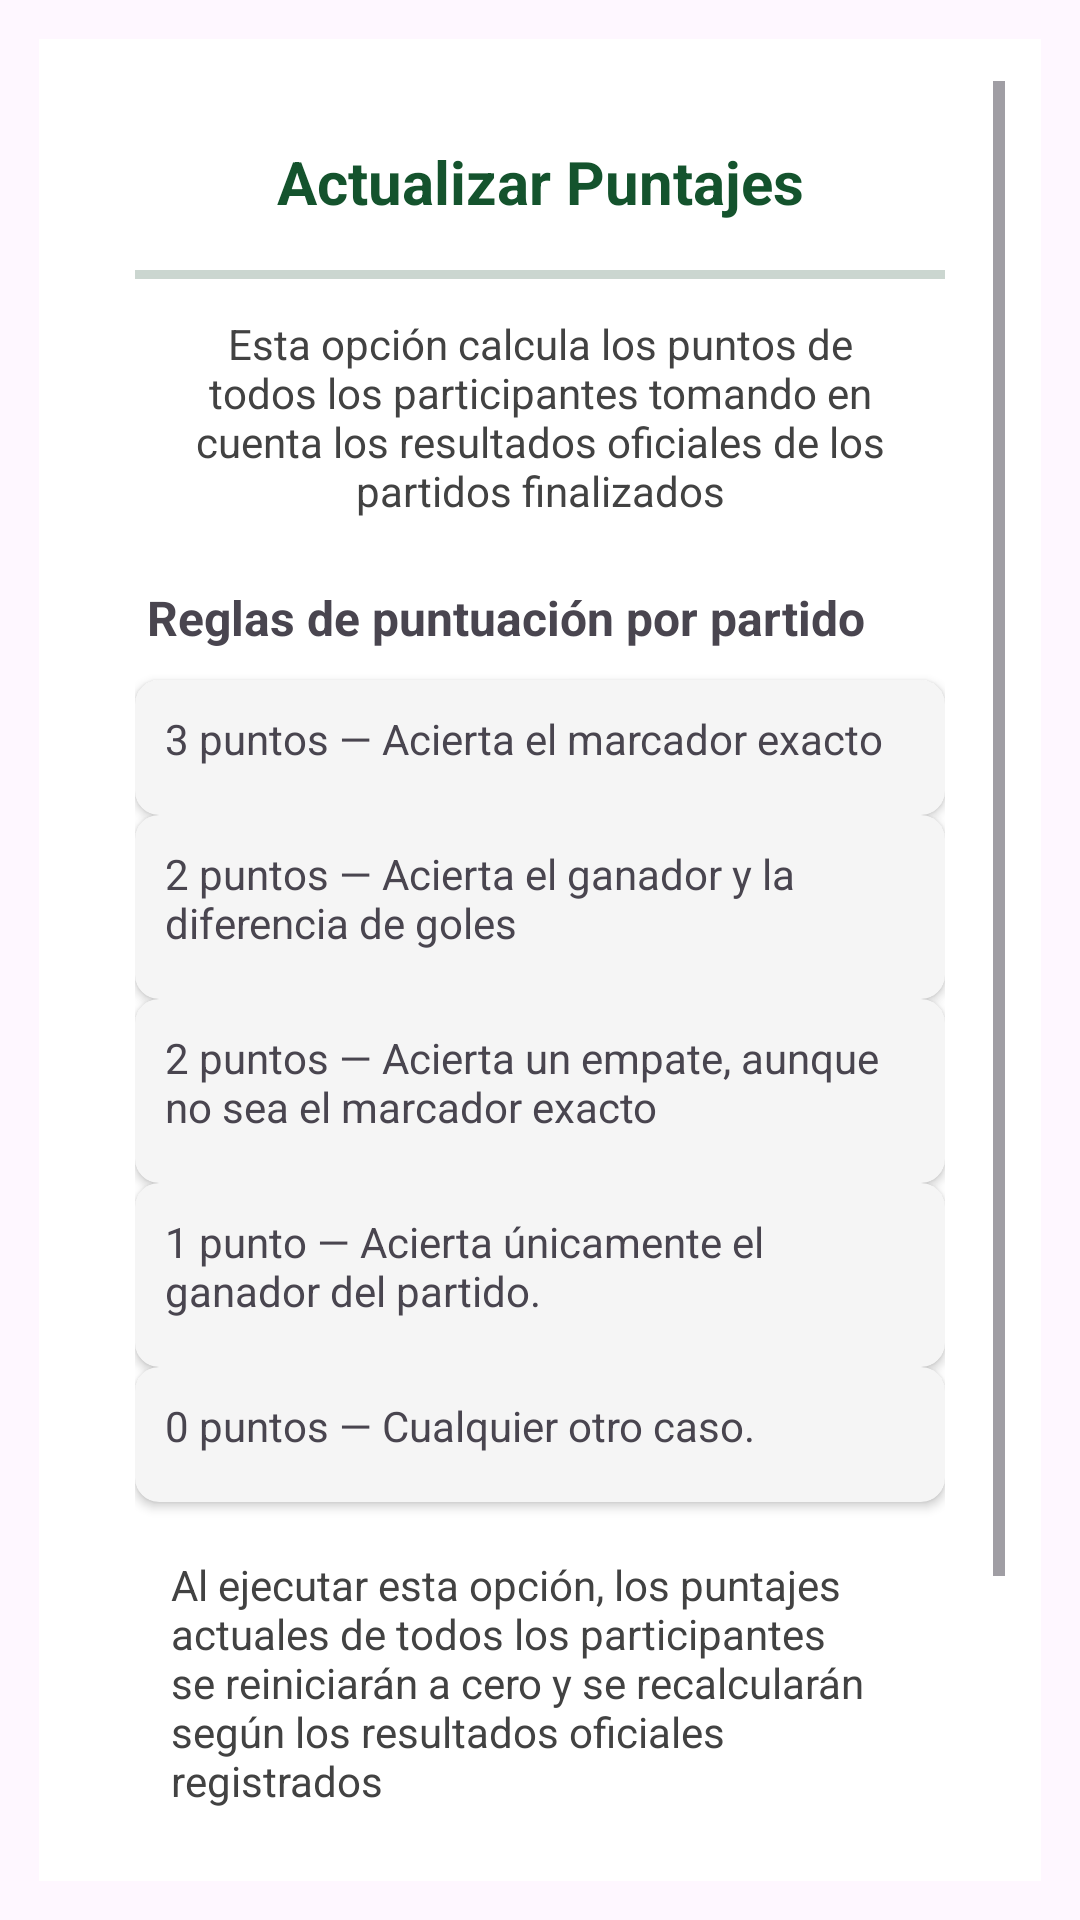

The Android layout XML behind this screen, and the referenced resources:
<!-- AndroidManifest.xml: application theme Theme.PronosticoDePartidos -->
<!-- res/layout/activity_actualizar_puntajes.xml -->
<?xml version="1.0" encoding="utf-8"?>
<androidx.constraintlayout.widget.ConstraintLayout xmlns:android="http://schemas.android.com/apk/res/android"
    xmlns:app="http://schemas.android.com/apk/res-auto"
    xmlns:tools="http://schemas.android.com/tools"
    android:id="@+id/main"
    android:layout_width="match_parent"
    android:layout_height="match_parent"
    android:padding="12dp"
    tools:context=".ActualizarPuntajesActivity">

    <ScrollView
        android:layout_width="0dp"
        android:layout_height="0dp"
        android:layout_marginStart="1dp"
        android:layout_marginTop="1dp"
        android:layout_marginEnd="1dp"
        android:layout_marginBottom="1dp"
        android:background="#FFFFFF"
        android:paddingLeft="12dp"
        android:paddingTop="14dp"
        android:paddingRight="12dp"
        android:paddingBottom="14dp"
        app:layout_constraintBottom_toBottomOf="parent"
        app:layout_constraintEnd_toEndOf="parent"
        app:layout_constraintStart_toStartOf="parent"
        app:layout_constraintTop_toTopOf="parent">

        <LinearLayout
            android:layout_width="match_parent"
            android:layout_height="wrap_content"
            android:orientation="vertical"
            android:paddingLeft="20dp"
            android:paddingTop="20dp"
            android:paddingRight="20dp"
            android:paddingBottom="20dp">

            <TextView
                android:id="@+id/textView"
                android:layout_width="match_parent"
                android:layout_height="wrap_content"
                android:layout_marginBottom="16dp"
                android:text="Actualizar Puntajes"
                android:textAlignment="center"
                android:textColor="#14532D"
                android:textSize="20sp"
                android:textStyle="bold" />

            <View
                android:id="@+id/view"
                android:layout_width="300dp"
                android:layout_height="3dp"
                android:layout_gravity="center"
                android:layout_marginBottom="0dp"
                android:background="#CBD6D0"
                android:textAlignment="center" />

            <TextView
                android:id="@+id/textView6"
                android:layout_width="match_parent"
                android:layout_height="wrap_content"
                android:layout_marginBottom="10dp"
                android:padding="12dp"
                android:text="Esta opción calcula los puntos de todos los participantes tomando en cuenta los resultados oficiales de los partidos finalizados"
                android:textAlignment="center"
                android:textColor="#424242" />

            <TextView
                android:id="@+id/textView8"
                android:layout_width="match_parent"
                android:layout_height="wrap_content"
                android:layout_marginBottom="10dp"
                android:text=" Reglas de puntuación por partido"
                android:textSize="16sp"
                android:textStyle="bold" />

            <androidx.cardview.widget.CardView
                android:layout_width="match_parent"
                android:layout_height="match_parent"
                app:cardBackgroundColor="#F5F5F5"
                app:cardCornerRadius="8dp">

                <TextView
                    android:id="@+id/textView13"
                    android:layout_width="match_parent"
                    android:layout_height="wrap_content"
                    android:layout_marginBottom="6dp"
                    android:padding="10dp"
                    android:paddingBottom="8dp"
                    android:text="3 puntos — Acierta el marcador exacto" />

            </androidx.cardview.widget.CardView>

            <androidx.cardview.widget.CardView
                android:layout_width="match_parent"
                android:layout_height="match_parent"
                android:paddingBottom="8dp"
                app:cardBackgroundColor="#F5F5F5"
                app:cardCornerRadius="8dp">

                <TextView
                    android:id="@+id/textView14"
                    android:layout_width="match_parent"
                    android:layout_height="wrap_content"
                    android:layout_marginBottom="6dp"
                    android:padding="10dp"
                    android:paddingBottom="8dp"
                    android:text="2 puntos — Acierta el ganador y la diferencia de goles" />

            </androidx.cardview.widget.CardView>

            <androidx.cardview.widget.CardView
                android:layout_width="match_parent"
                android:layout_height="match_parent"
                android:paddingBottom="8dp"
                app:cardBackgroundColor="#F5F5F5"
                app:cardCornerRadius="8dp">

                <TextView
                    android:id="@+id/textView15"
                    android:layout_width="match_parent"
                    android:layout_height="wrap_content"
                    android:layout_marginBottom="6dp"
                    android:padding="10dp"
                    android:paddingBottom="8dp"
                    android:text="2 puntos — Acierta un empate, aunque no sea el marcador exacto" />
            </androidx.cardview.widget.CardView>

            <androidx.cardview.widget.CardView
                android:layout_width="match_parent"
                android:layout_height="match_parent"
                android:paddingBottom="8dp"
                app:cardBackgroundColor="#F5F5F5"
                app:cardCornerRadius="8dp">

                <TextView
                    android:id="@+id/textView16"
                    android:layout_width="match_parent"
                    android:layout_height="wrap_content"
                    android:layout_marginBottom="6dp"
                    android:padding="10dp"
                    android:paddingBottom="8dp"
                    android:text="1 punto — Acierta únicamente el ganador del partido." />
            </androidx.cardview.widget.CardView>

            <androidx.cardview.widget.CardView
                android:layout_width="match_parent"
                android:layout_height="match_parent"
                android:paddingBottom="8dp"
                app:cardBackgroundColor="#F5F5F5"
                app:cardCornerRadius="8dp">

                <TextView
                    android:id="@+id/textView17"
                    android:layout_width="match_parent"
                    android:layout_height="wrap_content"
                    android:layout_marginBottom="6dp"
                    android:padding="10dp"
                    android:paddingBottom="8dp"
                    android:text="0 puntos — Cualquier otro caso." />
            </androidx.cardview.widget.CardView>

            <TextView
                android:id="@+id/textView19"
                android:layout_width="match_parent"
                android:layout_height="wrap_content"
                android:layout_marginTop="6dp"
                android:layout_marginBottom="4dp"
                android:padding="12dp"
                android:text="Al ejecutar esta opción, los puntajes actuales de todos los participantes se reiniciarán a cero y se recalcularán según los resultados oficiales registrados"
                android:textColor="#424242"
                android:textSize="14sp" />

            <Button
                android:id="@+id/buttonAPuntajes"
                android:layout_width="match_parent"
                android:layout_height="wrap_content"
                android:backgroundTint="#2E7D32"
                android:text="Actualizar Puntajes"
                android:textColor="#FFFFFF"
                android:textColorLink="#673AB7"
                android:textStyle="bold" />

            <Button
                android:id="@+id/btnRegresar"
                android:layout_width="match_parent"
                android:layout_height="wrap_content"
                android:backgroundTint="#2E7D32"
                android:text="Volver"
                android:textColor="#FFFFFF"
                android:textStyle="bold" />

        </LinearLayout>
    </ScrollView>
</androidx.constraintlayout.widget.ConstraintLayout>
<!-- resources referenced by this layout -->
<resources>
  <style name="Theme.PronosticoDePartidos" parent="Base.Theme.PronosticoDePartidos" />
  <style name="Base.Theme.PronosticoDePartidos" parent="Theme.Material3.DayNight.NoActionBar">
          
          
      </style>
</resources>
